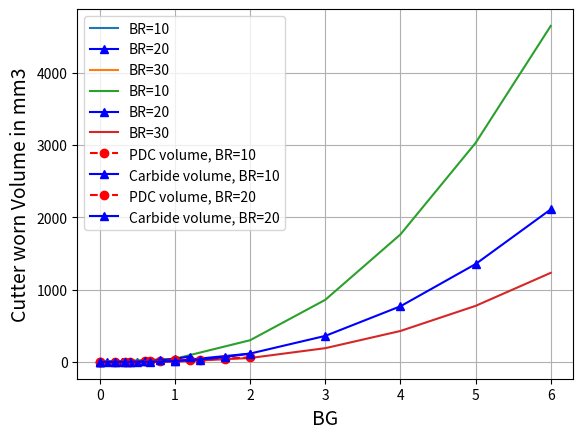
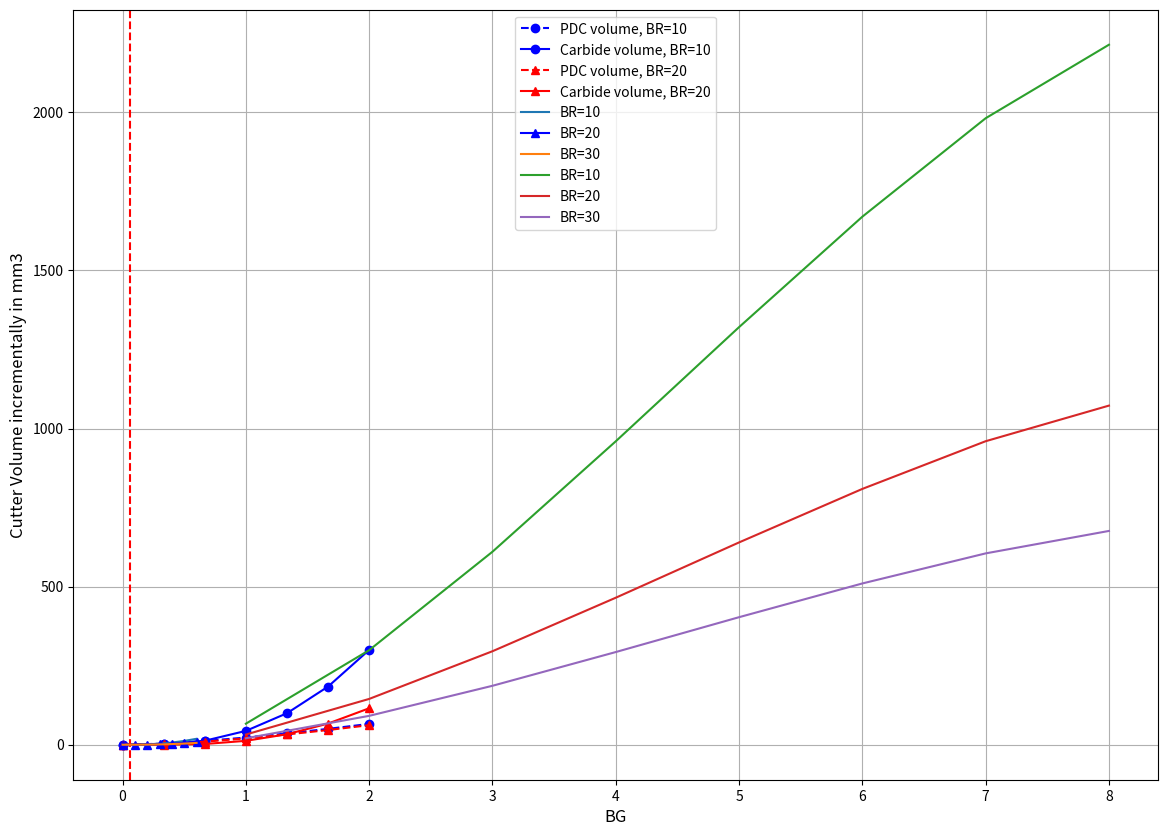

Write the Python code that produced these figures, in order.
#!/usr/bin/env python
# coding: utf-8

# In[ ]:


import numpy as np 
import pandas as pd 
import math
import matplotlib.pyplot as plt


# ### BG which Stud begins to worn out

# In[ ]:


tt = 1.8 # mm
BR = 20
Dc = 16 # mm
BG = ((tt) * math.tan(math.radians(BR)) * 8) / Dc
print(BG)


# # Cutter Volumn Equation
# > > > > > > > > > ![111.PNG](attachment:111.PNG)
# 
# ![6.PNG](attachment:6.PNG)
# > ### Replacing the boundries:
# ![5.PNG](attachment:5.PNG)

# In[ ]:


a = Dc/2
b = BG*Dc/8 
A = (a-b) / a
B = (a**3) / math.tan(math.radians(BR))
C = B / 3

Vc = -(B*(A*math.acos(A)-(1-A**2)**0.5)+C*((1-A**2)**0.5)**3)
print(Vc)


# In[ ]:


#print(B*(A*math.acos(A)-(1-A**2)**0.5))
#print(C*((1-A**2)**0.5)**3)
#print(-(B*(A*math.acos(A)-(1-A**2)**0.5)+C*((1-A**2)**0.5)**3))


# In[ ]:


def Vc(Dc, BR, BG):
    a = Dc/2
    b = BG*Dc/8
    A = (a-b) / a
    B = (a**3) / math.tan(math.radians(BR))
    C = B / 3
    Vc = -(B*(A*math.acos(A)-(1-A**2)**0.5)+C*((1-A**2)**0.5)**3)
    return Vc   


# In[ ]:


Vc(16, 20, 0.327)


# In[ ]:


def PDC_Carbide(Dc, BR, BG, tt):
    
    V_total = Vc(Dc, BR, BG)
    x = BG*Dc/8
    x_ther = tt / math.tan(math.radians(90-BR))
    BG_ther = 8*x_ther / Dc
    
    if x > x_ther:
        
        L = x*math.tan(math.radians(90-BR))
        L_c = L - tt
        x_c = x* L_c/L
        BG_c = x_c*8/Dc
        V_c = Vc(Dc, BR, BG_c)
        V_PDC = (V_total - V_c)
    else:
        
        L = x*math.tan(math.radians(90-BR))
        L_c = 0
        x_c = 0
        BG_c = 0
        V_c = 0
        V_PDC = Vc(Dc, BR, BG)
        
    return x, x_ther, L, L_c, x_c, BG, BG_ther, BG_c, V_c, V_total, V_PDC, V_c
    


# In[ ]:


x, x_ther, L, L_c, x_c, BG, BG_ther, BG_c, V_c, V_total, V_PDC, V_c = PDC_Carbide(16, 20, 0.06, 1.77)


# In[ ]:


#PDC_Carbide(Dc, BR, BG, tt)
PDC_Carbide(16, 20, 0.06, 1.77)[10] #PDC


# In[ ]:


BG_list = list(range(0,7))
BG_list = [BG / 10 for BG in BG_list]

V_PDC_BR10 = [PDC_Carbide(16, 10, BG, 1.77)[10] for BG in BG_list]
V_PDC_BR20 = [PDC_Carbide(16, 20, BG, 1.77)[10] for BG in BG_list]
V_PDC_BR30 = [PDC_Carbide(16, 30, BG, 1.77)[10] for BG in BG_list]

#%matplotlib inline
plt.plot(BG_list, V_PDC_BR10, label='BR=10')
plt.plot(BG_list, V_PDC_BR20, label='BR=20', marker='^', c='b')
#plt.axvline(x=BG, c='r', linestyle='--')
plt.plot(BG_list, V_PDC_BR30, label='BR=30')
plt.xlabel('BG', fontsize=14)
plt.ylabel('PDC Volume in mm3', fontsize=14)
plt.grid(True)
plt.legend()


# In[ ]:


BG_list = list(range(0,7))
BG_list = [BG / 1 for BG in BG_list]

V_carb_BR10 = [PDC_Carbide(16, 10, BG, 1.77)[11] for BG in BG_list]
V_carb_BR20 = [PDC_Carbide(16, 20, BG, 1.77)[11] for BG in BG_list]
V_carb_BR30 = [PDC_Carbide(16, 30, BG, 1.77)[11] for BG in BG_list]
#fig = plt.figure(figsize=(14,10))
#%matplotlib inline
plt.plot(BG_list, V_carb_BR10, label='BR=10')
plt.plot(BG_list, V_carb_BR20, label='BR=20', marker='^', c='b')
#plt.axvline(x=BG, c='r', linestyle='--')
plt.plot(BG_list, V_carb_BR30, label='BR=30')
plt.xlabel('BG', fontsize=14)
plt.ylabel('Carbide Volume in mm3', fontsize=14)
plt.grid(True)
plt.legend()


# In[ ]:


BG_list = list(range(0,7))
BG_list = [BG / 5 for BG in BG_list]

V_PDC_BR10 = [PDC_Carbide(16, 10, BG, 1.77)[10] for BG in BG_list]
V_carb_BR10 = [PDC_Carbide(16, 10, BG, 1.77)[11] for BG in BG_list]
#fig = plt.figure(figsize=(14,10))
#%matplotlib inline
plt.plot(BG_list, V_PDC_BR10, label='PDC volume, BR=10', marker='o', linestyle = '--', c='r')
plt.plot(BG_list, V_carb_BR10, label='Carbide volume, BR=10', marker='^', c='b')
#plt.axvline(x=BG, c='r', linestyle='--')
plt.xlabel('BG', fontsize=14)
plt.ylabel('Cutter Worn Volume in mm3', fontsize=14)
plt.grid(True)
plt.legend()


# In[ ]:


BG_list = list(range(0,7))
BG_list = [BG / 3 for BG in BG_list]

V_PDC_BR20 = [PDC_Carbide(16, 20, BG, 1.77)[10] for BG in BG_list]
V_carb_BR20 = [PDC_Carbide(16, 20, BG, 1.77)[11] for BG in BG_list]
#fig = plt.figure(figsize=(14,10))
#%matplotlib inline
plt.plot(BG_list, V_PDC_BR20, label='PDC volume, BR=20', marker='o', linestyle = '--', c='r')
plt.plot(BG_list, V_carb_BR20, label='Carbide volume, BR=20', marker='^', c='b')
#plt.axvline(x=BG, c='r', linestyle='--')
plt.xlabel('BG', fontsize=14)
plt.ylabel('Cutter worn Volume in mm3', fontsize=14)
plt.grid(True)
plt.legend()


# In[ ]:


BG_list = list(range(0,7))
BG_list = [BG / 3 for BG in BG_list]

V_PDC_BR10 = [PDC_Carbide(16, 10, BG, 1.77)[10] for BG in BG_list]
V_carb_BR10 = [PDC_Carbide(16, 10, BG, 1.77)[11] for BG in BG_list]
V_PDC_BR20 = [PDC_Carbide(16, 20, BG, 1.77)[10] for BG in BG_list]
V_carb_BR20 = [PDC_Carbide(16, 20, BG, 1.77)[11] for BG in BG_list]


fig = plt.figure(figsize=(14,10))
#%matplotlib inline
plt.plot(BG_list, V_PDC_BR10, label='PDC volume, BR=10', linestyle = '--', c='b', marker='o')
plt.plot(BG_list, V_carb_BR10, label='Carbide volume, BR=10', marker='o', c='b')
plt.plot(BG_list, V_PDC_BR20, label='PDC volume, BR=20', c='r', linestyle = '--', marker='^')
plt.plot(BG_list, V_carb_BR20, label='Carbide volume, BR=20', marker='^', c='r')
#plt.axvline(x=BG, c='r', linestyle='--')
plt.xlabel('BG', fontsize=14)
plt.ylabel('PDC Volume in mm3', fontsize=14)
plt.grid(True)
plt.legend()


# In[ ]:


print('L = ', L)
print('x = ', x)
print('x_ther = ', x_ther)
print('BG = ', BG)
print('BG_ther = ', BG_ther)
print(30*'=')
print('L_c = ', L_c)
print('x_c = ', x_c)
print('BG_c = ', BG_c)
print(30*'=')
print('V_total = ', V_total)
print('V_PDC= ', V_PDC)
print('V_c = ', V_c)
print(30*'=')
print('PDC volume % {}'.format(((V_total - V_c)/V_total)*100))
print('Carbide volume % {}'.format(((V_c)/V_total)*100))


# ### Plot Cutter volumn versus BG for different BR

# In[ ]:


BG_list = list(range(0,7))
BG_list = [BG / 10 for BG in BG_list]

Vc_list_BR10 = [Vc(16,10,BG) for BG in BG_list]
Vc_list_BR20 = [Vc(16,20,BG) for BG in BG_list]
Vc_list_BR30 = [Vc(16,30,BG) for BG in BG_list]

#%matplotlib inline
plt.plot(BG_list, Vc_list_BR10, label='BR=10')
plt.plot(BG_list, Vc_list_BR20, label='BR=20', marker='^', c='b')
plt.axvline(x=BG, c='r', linestyle='--')
plt.plot(BG_list, Vc_list_BR30, label='BR=30')
plt.xlabel('BG', fontsize=14)
plt.ylabel('Cutter Volume in mm3', fontsize=14)
plt.grid(True)
plt.legend()


# PDC worn off volume

# In[ ]:


Vc(16, 20, 0.33)


# 45 degree example

# In[ ]:


Vc(16, 45, 8)


# Comparison calculations for 45-degree example

# In[ ]:


BG = 8
Dc = 16
BR = 45
BG*Dc/8
cylinder_Vol = (math.pi*Dc**2/4)*Dc
print(cylinder_Vol)
print(cylinder_Vol/2)
Vc(Dc, BR, BG)


# ### Plot cutter volume incrementally

# In[ ]:


BG = 0.33


# In[ ]:


BG_list_BR10 = list(range(1,9))
BG_list_BR10 = [BG / 1 for BG in BG_list_BR10]
Vc_list_BR10_incr = [(Vc(16,10,(BG))-Vc(16,10,(BG-1))) for BG in BG_list_BR10]

BG_list_BR20 = list(range(1,9))
BG_list_BR20 = [BG / 1 for BG in BG_list_BR20]
Vc_list_BR20_incr = [(Vc(16,20,(BG))-Vc(16,20,(BG-1))) for BG in BG_list_BR20]

BG_list_BR30 = list(range(1,9))
BG_list_BR30 = [BG / 1 for BG in BG_list_BR30]
Vc_list_BR30_incr = [(Vc(16,30,(BG))-Vc(16,30,(BG-1))) for BG in BG_list_BR30]

plt.plot(BG_list_BR10, Vc_list_BR10_incr, label='BR=10')
plt.plot(BG_list_BR20, Vc_list_BR20_incr, label='BR=20')
plt.plot(BG_list_BR30, Vc_list_BR30_incr, label='BR=30')
#plt.axvline(x=BG, c='r', linestyle='--')
plt.xlabel('BG', fontsize=12)
plt.ylabel('Cutter Volume incrementally in mm3', fontsize=12)
plt.grid(True)
plt.legend()


# Some comparisons 

# In[ ]:


Rc = Dc / 2
Area = math.pi*Rc**2
PDC_Vol = Area * tt
PDC_Vol


# In[ ]:


BG = 0.33
Dc = 16
PDC_Vol_wornoff = Vc(16,20,BG)
PDC_Vol_wornoff


# In[ ]:


PDC_Vol_wornoff / PDC_Vol


# In[ ]:


def A_circle(X):
    A_circle = Rc**2*math.acos((Rc-X)/Rc)-(Rc-X)*(2*Rc*X-X**2)**0.5
    return A_circle


# In[ ]:


Dc = 16
tt = 1.8
BG = 0.33
print(A_circle(BG*Dc/8))
A_circle(BG*Dc/8)*tt


# In[ ]:


A_circle(16)


# In[ ]:


A_circle(BG*Dc/8)/A_circle(16)

